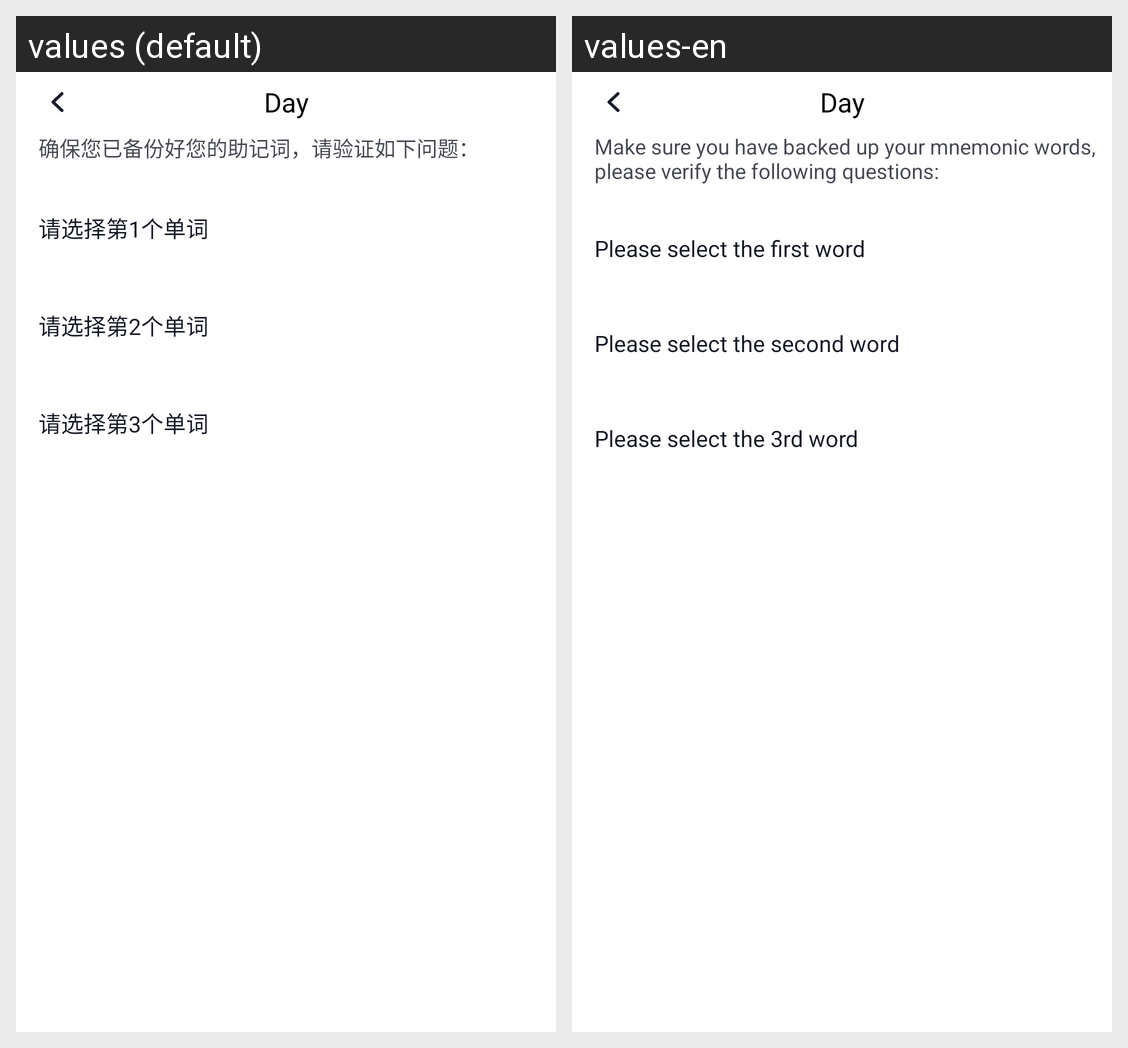

The same Android screen rendered under two of its app's locales, left to right. List the strings drawn on it with the default value and each locale's translation.
Android screen res/layout/activity_verify_memory_word.xml rendered under 2 locales, left to right: values (default), values-en. Device: Nexus 5 (rendered at 1080×1920; each locale shown at half size, 540×960, under a caption strip naming it); theme AppThemeTrans.
Strings drawn on this screen, with the default value and each locale's value (text and hints the layout hard-codes, and strings that could not be matched under every locale, appear in the picture but are not listed):

notice_verify_mnemonic_word_text
  values: 确保您已备份好您的助记词，请验证如下问题：
  values-en: Make sure you have backed up your mnemonic words, please verify the following questions:

text_verify_word1_tag
  values: 请选择第1个单词
  values-en: Please select the first word

text_verify_word2_tag
  values: 请选择第2个单词
  values-en: Please select the second word

text_verify_word3_tag
  values: 请选择第3个单词
  values-en: Please select the 3rd word
